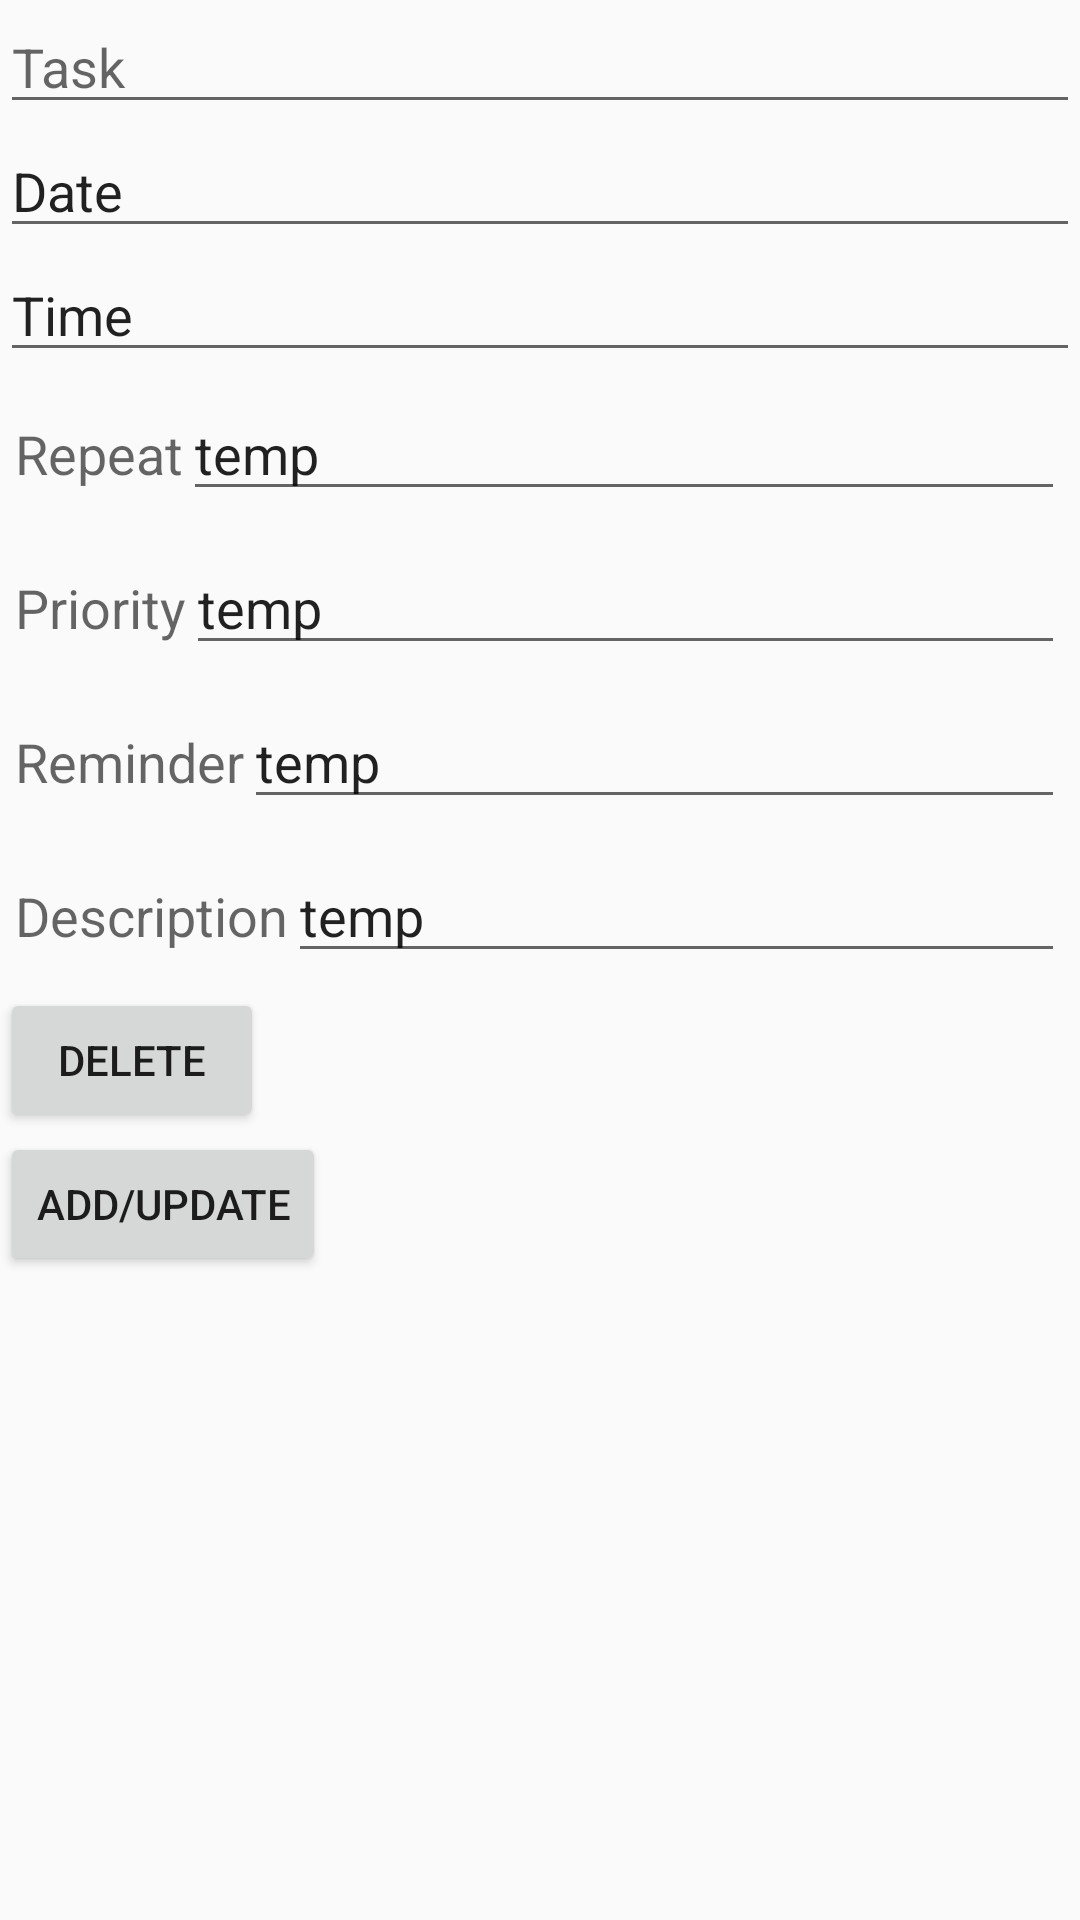

Layout XML and referenced resources for this Android screen:
<!-- AndroidManifest.xml: application theme AppTheme -->
<!-- res/layout/activity_task.xml -->
<?xml version="1.0" encoding="utf-8"?>
<LinearLayout xmlns:android="http://schemas.android.com/apk/res/android"
              android:layout_width="match_parent"
              android:layout_height="match_parent"
              android:orientation="vertical"

              xmlns:app="http://schemas.android.com/apk/res-auto"
              xmlns:tools="http://schemas.android.com/tools"
              app:layout_behavior="@string/appbar_scrolling_view_behavior"
              tools:context="com.codecaptured.autoagenda.taskActivity"
              tools:showIn="@layout/activity_task">

    <EditText
        android:id="@+id/taskEditText"
        android:layout_width="match_parent"
        android:layout_height="wrap_content"
        android:hint="Task" />

    <EditText
        android:id="@+id/dateEditText"
        android:layout_width="match_parent"
        android:layout_height="wrap_content"
        android:text="Date" />

    <EditText
        android:id="@+id/timeEditText"
        android:layout_width="match_parent"
        android:layout_height="wrap_content"
        android:text="Time" />

    <LinearLayout
        android:layout_width="match_parent"
        android:layout_height="wrap_content"
        android:orientation="horizontal"
        android:padding="5dp">

        <TextView
            android:id="@+id/textView"
            android:layout_width="wrap_content"
            android:layout_height="wrap_content"
            android:text="Repeat"
            android:textAppearance="?android:attr/textAppearanceMedium" />

        <EditText
            android:id="@+id/editText"
            android:layout_width="match_parent"
            android:layout_height="wrap_content"
            android:text="temp" />

    </LinearLayout>

    <LinearLayout
        android:layout_width="match_parent"
        android:layout_height="wrap_content"
        android:orientation="horizontal"
        android:padding="5dp">

        <TextView
            android:id="@+id/textView1"
            android:layout_width="wrap_content"
            android:layout_height="wrap_content"
            android:text="Priority"
            android:textAppearance="?android:attr/textAppearanceMedium" />

        <EditText
            android:id="@+id/editText1"
            android:layout_width="match_parent"
            android:layout_height="wrap_content"
            android:text="temp" />

    </LinearLayout>

    <LinearLayout
        android:layout_width="match_parent"
        android:layout_height="wrap_content"
        android:orientation="horizontal"
        android:padding="5dp">

        <TextView
            android:id="@+id/textView2"
            android:layout_width="wrap_content"
            android:layout_height="wrap_content"
            android:text="Reminder"
            android:textAppearance="?android:attr/textAppearanceMedium" />

        <EditText
            android:id="@+id/editText2"
            android:layout_width="match_parent"
            android:layout_height="wrap_content"
            android:text="temp" />

    </LinearLayout>

    <LinearLayout
        android:layout_width="match_parent"
        android:layout_height="wrap_content"
        android:orientation="horizontal"
        android:padding="5dp">

        <TextView
            android:id="@+id/textView3"
            android:layout_width="wrap_content"
            android:layout_height="wrap_content"
            android:text="Description"
            android:textAppearance="?android:attr/textAppearanceMedium" />

        <EditText
            android:id="@+id/editText3"
            android:layout_width="match_parent"
            android:layout_height="wrap_content"
            android:text="temp" />

    </LinearLayout>

    <Button
        android:id="@+id/deleteButton"
        android:layout_width="wrap_content"
        android:layout_height="wrap_content"
        android:text="Delete"
        tools:layout_editor_absoluteX="68dp"
        tools:layout_editor_absoluteY="218dp"/>

    <Button
        android:id="@+id/addUpdateButton"
        android:layout_width="wrap_content"
        android:layout_height="wrap_content"
        android:text="Add/Update"
        tools:layout_editor_absoluteX="68dp"
        tools:layout_editor_absoluteY="218dp"/>

</LinearLayout>
<!-- resources referenced by this layout -->
<resources>
  <style name="AppTheme" parent="Theme.AppCompat.Light.DarkActionBar">
          
          <item name="colorPrimary">@color/colorPrimary</item>
          <item name="colorPrimaryDark">@color/colorPrimaryDark</item>
          <item name="colorAccent">@color/colorAccent</item>
      </style>
  <!-- not gathered from this repository: default colours our renderer supplied (Android Studio template values) -->
  <color name="colorPrimary">#FF6200EE</color>
  <color name="colorPrimaryDark">#FF3700B3</color>
  <color name="colorAccent">#FF03DAC5</color>
</resources>
